Run: headless pygame with SDL's dummy video driver; simulated clock (each Clock.tick advances the game by its frame time, no real sleeping); random seed 0; keys injected as events and as key.get_pressed() state; mouse plan: one left click at the window centre at the start of phase 2, then a move to the lower-right quarter at the start of phase 3.
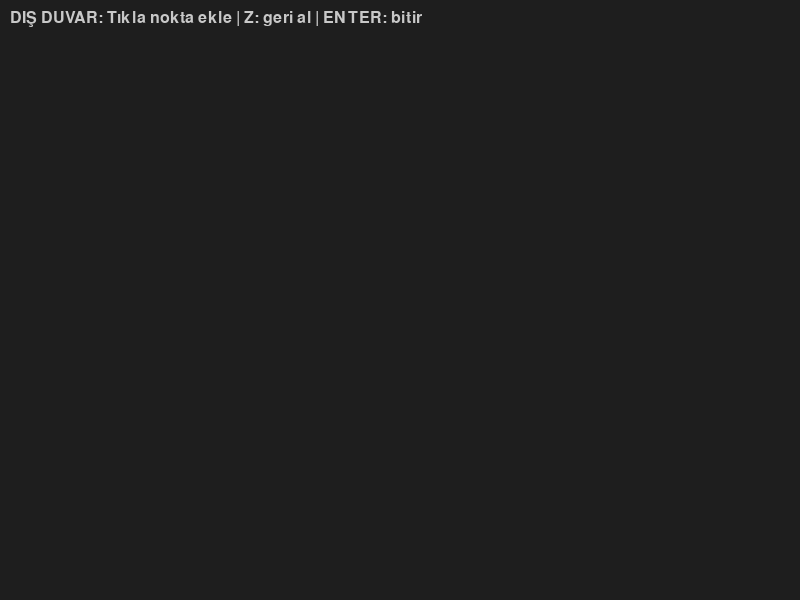
Frame 1 of 4 · flips 1–60 · no input
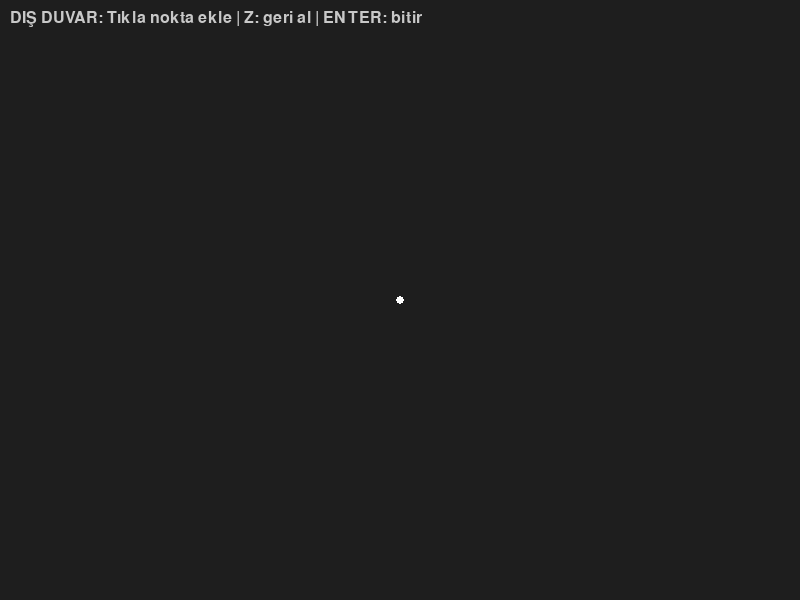
Frame 2 of 4 · flips 61–180 · clicked the window centre · tapped SPACE, RETURN · held RIGHT (→), D
Frame 3 of 4 · flips 181–300 · moved the mouse to the lower-right quarter · held DOWN (↓), S · screen unchanged from frame 2, image omitted
Frame 4 of 4 · flips 301–420 · held LEFT (←), A, UP (↑), W · screen unchanged from frame 3, image omitted

The pygame program that drew these frames:

import pygame
import sys

pygame.init()
WIDTH, HEIGHT = 800, 600
screen = pygame.display.set_mode((WIDTH, HEIGHT))
pygame.display.set_caption("Pist Tasarımı - Dış duvar için tıkla, ENTER ile bitir")
clock = pygame.time.Clock()
font = pygame.font.SysFont(None, 24)

def draw_track(outer, inner, current):
    screen.fill((30, 30, 30))
    
    # Mevcut noktaları çiz
    if len(outer) > 1:
        pygame.draw.lines(screen, (255, 100, 0), True, outer, 2)
    if len(inner) > 1:
        pygame.draw.lines(screen, (0, 200, 255), True, inner, 2)
    
    for p in outer:
        pygame.draw.circle(screen, (255, 100, 0), p, 4)
    for p in inner:
        pygame.draw.circle(screen, (0, 200, 255), p, 4)
    for p in current:
        pygame.draw.circle(screen, (255, 255, 255), p, 4)
    if len(current) > 1:
        pygame.draw.lines(screen, (255, 255, 255), False, current, 1)
    
    pygame.display.flip()

outer = []
inner = []
phase = "outer"  # önce dış, sonra iç

while True:
    for event in pygame.event.get():
        if event.type == pygame.QUIT:
            pygame.quit()
            sys.exit()

        if event.type == pygame.MOUSEBUTTONDOWN:
            if phase == "outer":
                outer.append(event.pos)
            else:
                inner.append(event.pos)

        if event.type == pygame.KEYDOWN:
            if event.key == pygame.K_RETURN:
                if phase == "outer" and len(outer) > 2:
                    phase = "inner"
                    pygame.display.set_caption("İç duvar için tıkla, ENTER ile bitir")
                elif phase == "inner" and len(inner) > 2:
                    # Koordinatları yazdır
                    print("TRACK_OUTER =", outer)
                    print("TRACK_INNER =", inner)
                    pygame.quit()
                    sys.exit()

            if event.key == pygame.K_z:  # geri al
                if phase == "outer" and outer:
                    outer.pop()
                elif phase == "inner" and inner:
                    inner.pop()

    current = outer if phase == "outer" else inner
    
    hint = "DIŞ DUVAR: Tıkla nokta ekle | Z: geri al | ENTER: bitir" if phase == "outer" \
           else "İÇ DUVAR: Tıkla nokta ekle | Z: geri al | ENTER: bitir"
    
    draw_track(outer, inner, current)
    text = font.render(hint, True, (200, 200, 200))
    screen.blit(text, (10, 10))
    pygame.display.flip()
    clock.tick(60)
